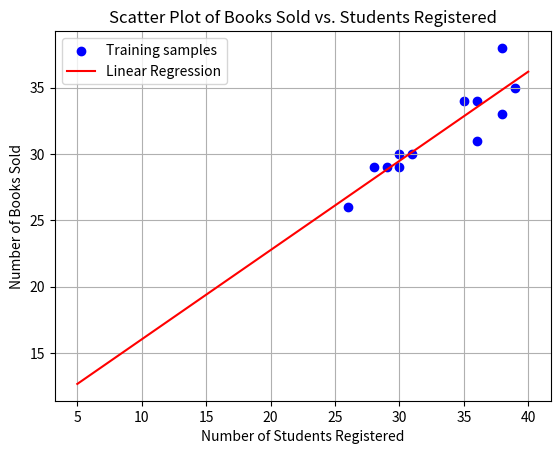

Write Python code to recreate this figure.
import numpy as np
import matplotlib.pyplot as plt
from scipy import stats
from numpy.linalg import inv

# Define Data: Number of students (X) and number of books sold (y)
X = np.array([36, 28, 35, 39, 30, 30, 31, 38, 36, 38, 29, 26])
X = X.reshape(-1, 1) # reshape as a vertical vector 

y = np.array([31, 29, 34, 35, 29, 30, 30, 38, 34, 33, 29, 26])
y = y.reshape(-1, 1) # reshape as a vertical vector

b   = np.ones( (len(X), 1) )
X_b = np.hstack((b, X)) # add bias to the X matrix

# (a) Scatter plot
plt.scatter(X, y, color='blue', label='Training samples')
plt.title('Scatter Plot of Books Sold vs. Students Registered')
plt.xlabel('Number of Students Registered')
plt.ylabel('Number of Books Sold')
plt.grid(True)
plt.legend()
#plt.show()

# (b) Linear Regression: Calculate w
w = inv(X_b.T@X_b)@X_b.T@y
print(f"w = \n{w} \n"); 

# draw the estimated line
X_t = np.linspace(5,40, 50)
X_t = X_t.reshape(-1, 1)
b_t = np.ones((len(X_t),1)) # generate a bias column vector

X_b_t = np.hstack((b_t, X_t))
y_b_t = X_b_t@w

plt.plot(X_t, y_b_t, color='red', label='Linear Regression')
plt.legend()
plt.show()

# (c) Predict books sold when 30 students are registered
X_new_30 = 30
y_pred_30 = np.array([ [1, X_new_30]]) @ w
print(f"y_pred_30 = {y_pred_30} \n")

# (d) Predict books sold when 5 students are registered
X_new_5 = 5
y_pred_5 = np.array([ [1, X_new_5]]) @ w
print(f"y_pred_5 = {y_pred_5} \n")